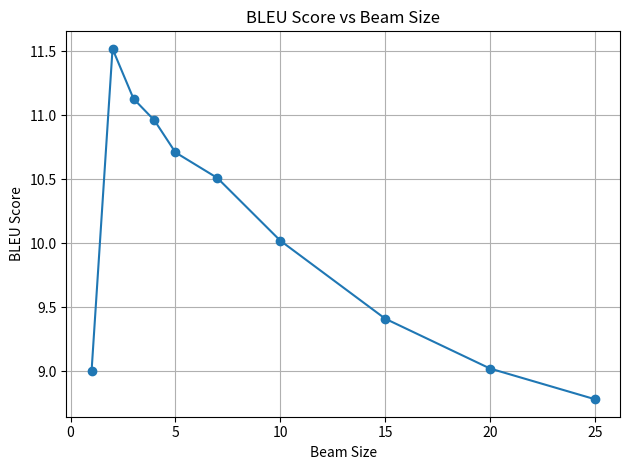
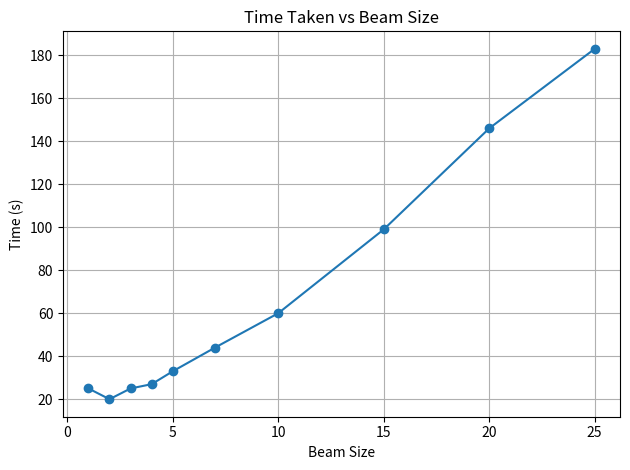

Write the Python code that produced these figures, in order.
import matplotlib.pyplot as plt

# These values were extracted by hand from the evaluation_terminal_output.txt
beam_sizes = [1, 2, 3, 4, 5, 7, 10, 15, 20, 25]
bleu_scores = [9.00, 11.52, 11.13, 10.96, 10.71, 10.51, 10.02, 9.41, 9.02, 8.78]
times = [25, 20, 25, 27, 33, 44, 60, 99, 146, 183]  # replace with your real numbers

# BLEU Score vs Beam Size
plt.figure()
plt.plot(beam_sizes, bleu_scores, marker='o')
plt.title("BLEU Score vs Beam Size")
plt.xlabel("Beam Size")
plt.ylabel("BLEU Score")
plt.grid(True)
plt.tight_layout()
plt.show()

# Time vs Beam Size
plt.figure()
plt.plot(beam_sizes, times, marker='o')
plt.title("Time Taken vs Beam Size")
plt.xlabel("Beam Size")
plt.ylabel("Time (s)")
plt.grid(True)
plt.tight_layout()
plt.show()
